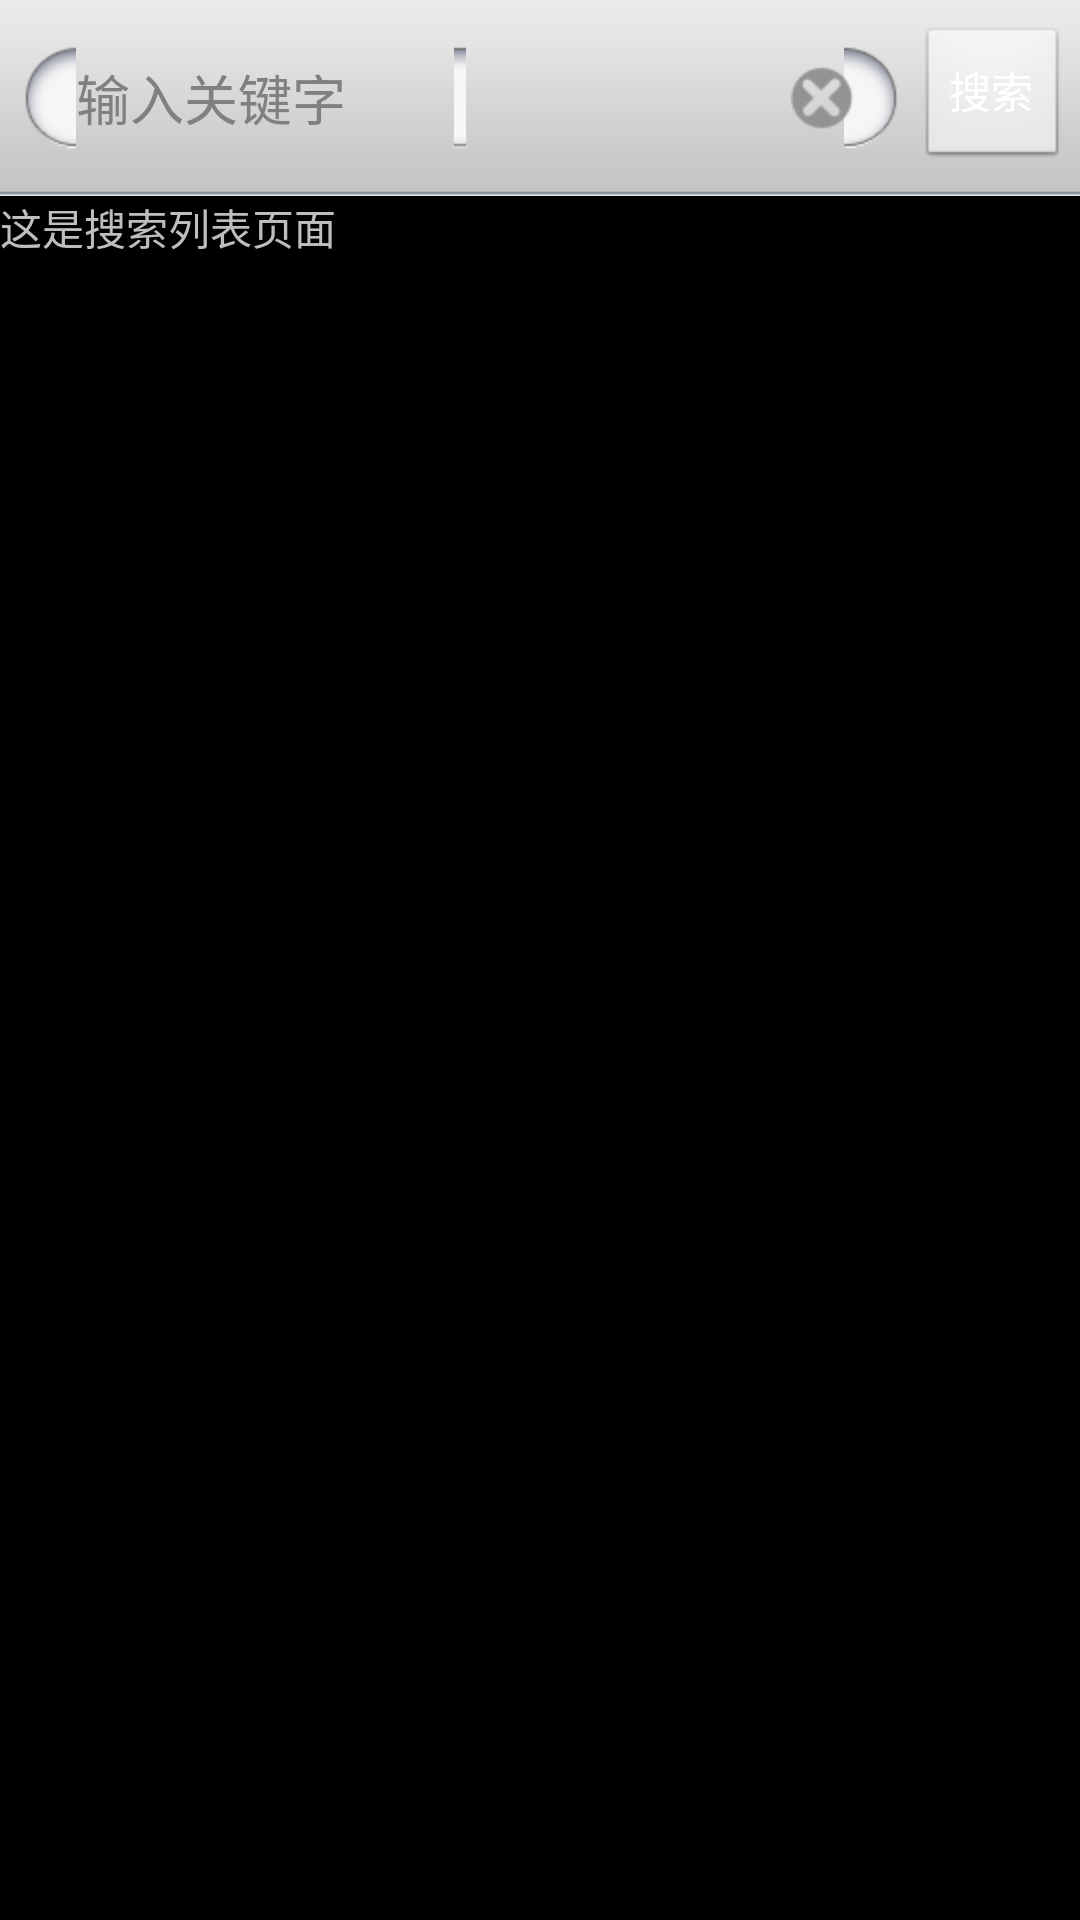

Layout XML and referenced resources for this Android screen:
<!-- AndroidManifest.xml: application theme android:Theme.NoTitleBar.Fullscreen -->
<!-- res/layout/applist.xml -->
<?xml version="1.0" encoding="utf-8"?>

<LinearLayout xmlns:android="http://schemas.android.com/apk/res/android"
    xmlns:umadsdk="http://schemas.android.com/apk/res/com.LoveBus"
    android:layout_width="fill_parent"
    android:layout_height="fill_parent"
    android:orientation="vertical" >

    <include
        android:layout_width="fill_parent"
        android:layout_height="wrap_content"
        layout="@layout/search_bar" />

    <ListView
        android:id="@+id/applist_lv"
        android:layout_width="fill_parent"
        android:layout_height="wrap_content"
        android:scrollbars="none" />

    <TextView
        android:layout_width="fill_parent"
        android:layout_height="fill_parent"
        android:text="这是搜索列表页面" />

</LinearLayout>
<!-- res/layout/search_bar.xml (included above) -->
<?xml version="1.0" encoding="utf-8"?>

<RelativeLayout xmlns:android="http://schemas.android.com/apk/res/android"
    android:layout_width="fill_parent"
    android:layout_height="52.0dip"
    android:background="@drawable/new_background"
    android:focusable="true"
    android:focusableInTouchMode="true" >

    <Button
        android:id="@+id/search_bar_search"
        android:layout_width="wrap_content"
        android:layout_height="wrap_content"
        android:layout_alignParentRight="true"
        android:layout_centerVertical="true"
        android:gravity="right|center"
        android:text="搜索"
        android:textColor="@android:color/white" />

    <AutoCompleteTextView
        android:id="@+id/search_bar_text"
        android:layout_width="fill_parent"
        android:layout_height="wrap_content"
        android:layout_centerVertical="true"
        android:layout_marginBottom="5.0dip"
        android:layout_marginLeft="2.0dip"
        android:layout_marginRight="5.0dip"
        android:layout_marginTop="7.0dip"
        android:layout_toLeftOf="@+id/search_bar_search"
        android:layout_weight="1.0"
        android:background="@drawable/list_search_box"
        android:completionThreshold="1"
        android:hint="输入关键字"
        android:paddingRight="35.0dip"
        android:scrollHorizontally="true"
        android:singleLine="true" />

    <Button
        android:id="@+id/search_bar_clean"
        android:layout_width="wrap_content"
        android:layout_height="wrap_content"
        android:layout_alignRight="@+id/search_bar_text"
        android:layout_centerVertical="true"
        android:layout_marginBottom="16.0dip"
        android:layout_marginRight="15.0dip"
        android:layout_marginTop="16.0dip"
        android:background="@drawable/list_search_icon_close" />

</RelativeLayout>
<!-- resources referenced by this layout -->
<resources>
  <!-- drawable list_search_icon_close: png bitmap (drawable-hdpi, 672 bytes) -->
</resources>
